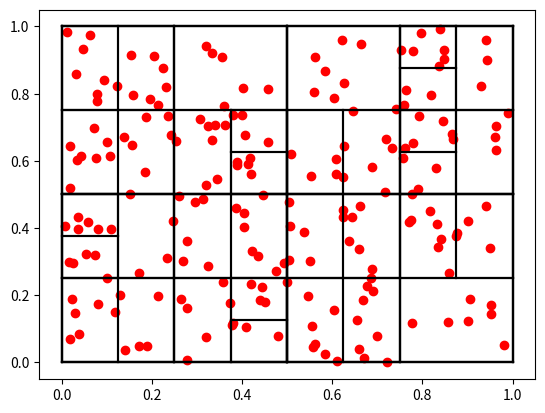

Python code for this plot:
#!/usr/bin/env python
# -*- coding: utf-8 -*-

import matplotlib.pyplot as plt
import numpy as np


class particle:
    def __init__(self, r):
        self.r = r  # positionn of the particle [x, y]
        self.rho = 0.0  # density of the particle
        # ...  more properties of the particle


class cell:
    def __init__(self, rLow, rHigh, lower, upper):
        self.rLow = rLow  # [xMin, yMin]
        self.rHigh = rHigh  # [xMax, yMax]
        self.iLower = lower  # index to first particle in particle array
        self.iUpper = upper  # index to last particle in particle array
        self.pLower = None  # reference to tree cell for lower part
        self.pUpper = None  # reference to tree cell for upper part


def partition(A, i, j, v, d):
    """
    Input:
      A: array of all particles
      i: start index of subarray for partition
      j: end index (inclusive) for subarray for partition
      v: value for partition e.g. 0.5
      d: dimension to use for partition, 0 (for x) or 1 (for y)
    """
    # if there are no particles return None
    if len(A) == 0:
        return None

    while i < j:
        # start with i
        while A[i].r[d] < v:
            i += 1
            if i == j:
                if A[i].r[d] < v:
                    return j + 1
                else:
                    return j
        # continue with j
        while A[j].r[d] >= v:
            j -= 1
            if j == i:
                if A[i].r[d] < v:
                    return j + 1
                else:
                    return j
        # switch
        A[i].r, A[j].r = A[j].r, A[i].r


def treebuild(A, root, dim):
    v = 0.5 * (root.rLow[dim] + root.rHigh[dim])
    s = partition(A, root.iLower, root.iUpper, v, dim)
    if s:
        # may have two parts: lower..s-1 and s..upper
        if s != 0:  # there is a lower part
            new_rHigh = root.rHigh[:]
            new_rHigh[dim] = v
            cLow = cell(root.rLow, new_rHigh, root.iLower, s - 1)
            root.pLower = cLow
            if len(A[:s]) > 8:
                treebuild(A[:s], cLow, 1 - dim)
        if s <= len(A):  # there is an upper par
            new_rLow = root.rLow[:]
            new_rLow[dim] = v
            cHigh = cell(new_rLow, root.rHigh, 0, root.iUpper - s)
            root.pUpper = cHigh
            if len(A[s:]) > 8:  # there are more than 8 particles in cell
                treebuild(A[s:], cHigh, 1 - dim)


def plottree(root: cell):
    # draw a rectangle specified by rLow and rHigh
    if root.pLower:
        plottree(root.pLower)
    if root.pUpper:
        plottree(root.pUpper)
    xl = root.rLow[0]
    xh = root.rHigh[0]
    yl = root.rLow[1]
    yh = root.rHigh[1]
    print(xl, xh, yl, yh)
    plt.plot([xl, xh], [yl, yl], color="k")
    plt.plot([xl, xh], [yh, yh], color="k")
    plt.plot([xl, xl], [yl, yh], color="k")
    plt.plot([xh, xh], [yl, yh], color="k")


def plot_tree(root: cell):
    """
    Scatter points and call recursive rectangle plotter
    """
    for particle in A:
        plt.scatter(particle.r[0], particle.r[1], color="red")
    plot_rectangles(root)


def plot_rectangles(root: cell):
    if root.pLower:
        plot_tree(root.pLower)
    if root.pUpper:
        plot_tree(root.pUpper)
    xl = root.rLow[0]
    xh = root.rHigh[0]
    yl = root.rLow[1]
    yh = root.rHigh[1]
    plt.plot([xl, xh], [yl, yl], color="k")
    plt.plot([xl, xh], [yh, yh], color="k")
    plt.plot([xl, xl], [yl, yh], color="k")
    plt.plot([xh, xh], [yl, yh], color="k")


if __name__ == "__main__":
    import random

    particles = []
    for k in range(200):
        particles.append(
            # particle(np.array([random.uniform(0.0, 100.0), random.uniform(0.0, 100.0)]))
            particle(np.array([random.uniform(0.0, 1.0), random.uniform(0.0, 1.0)]))
        )
    A = np.array(particles)

    root = cell([0.0, 0.0], [1.0, 1.0], 0, len(A) - 1)
    # root = cell([0, 0], [100, 100], 0, len(A) - 1)

    treebuild(A, root, dim=0)

    for ele in A:
        plt.scatter(ele.r[0], ele.r[1], color="red")
    plottree(root)
    # plot_tree(root)

    plt.show()
